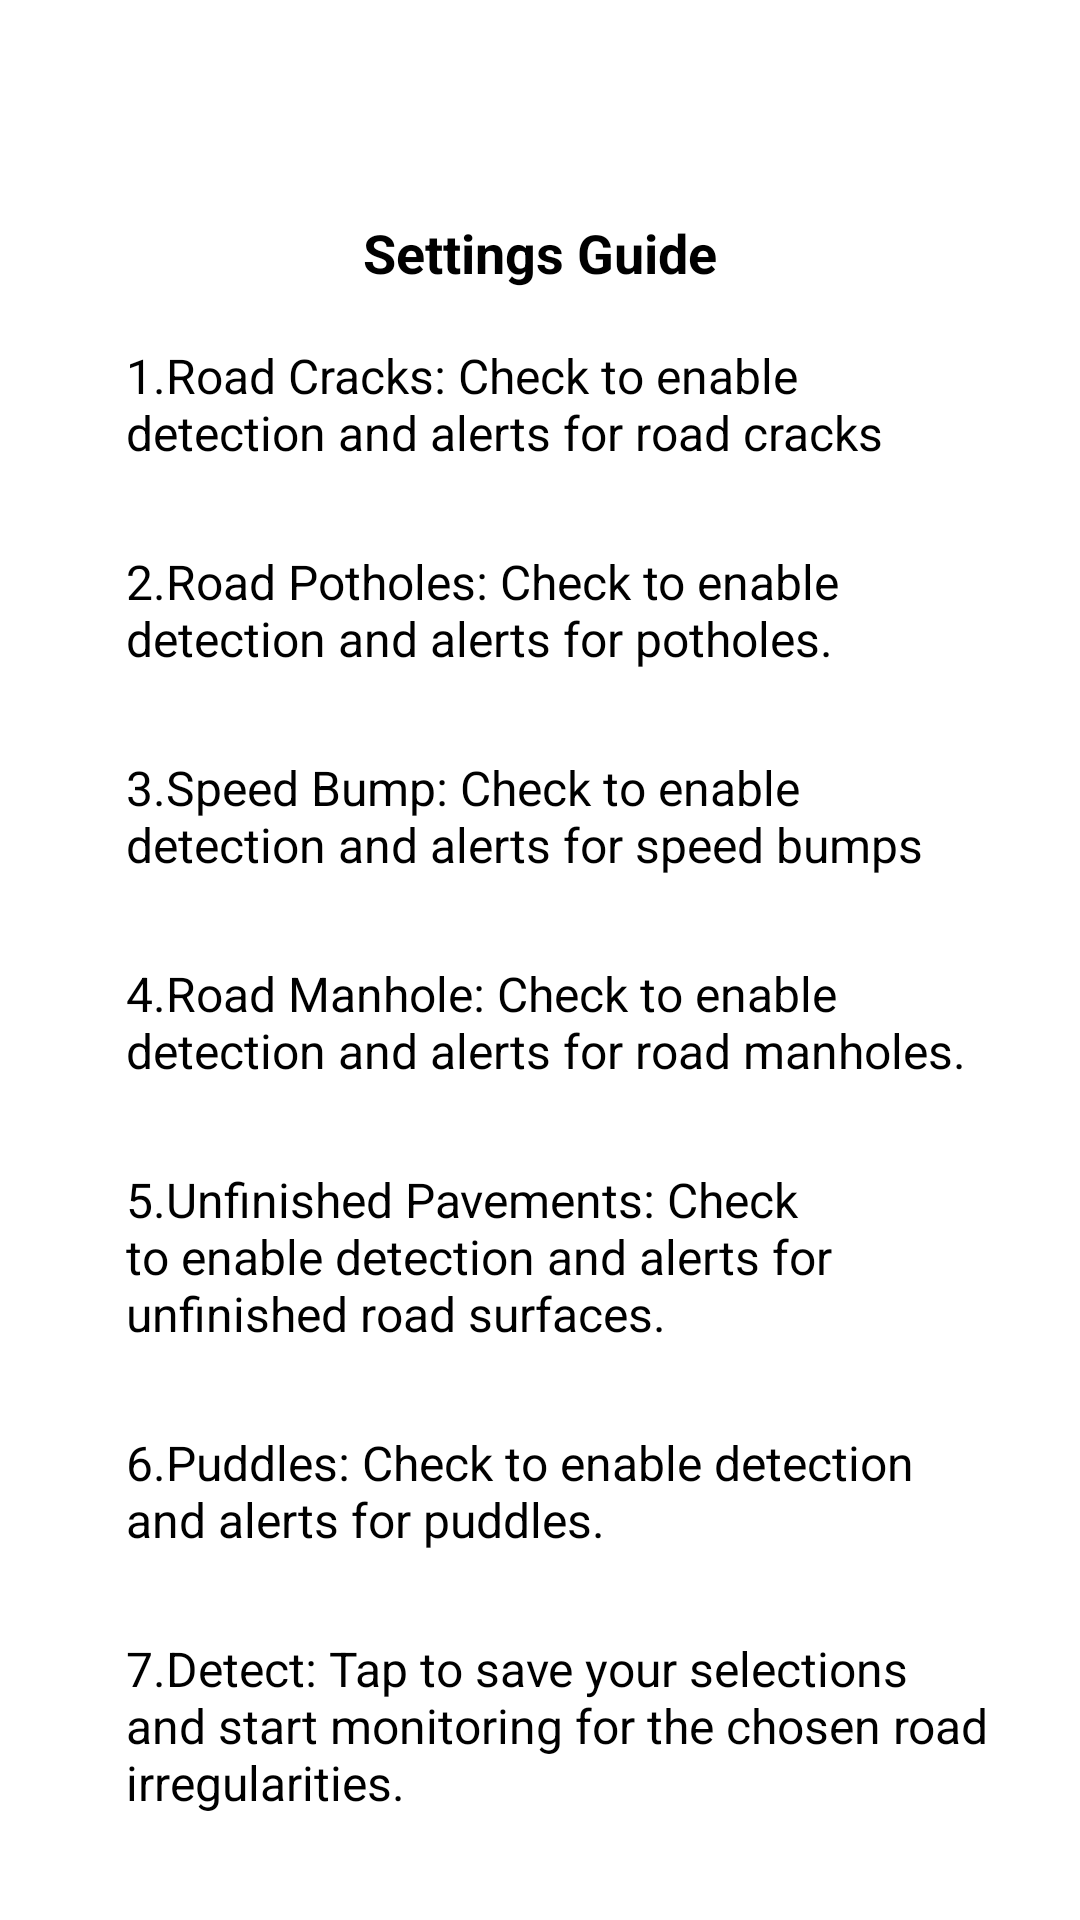

Reconstruct the res/layout file that produces this screen, plus the resources it refers to.
<!-- AndroidManifest.xml: application theme Theme.YoloV9Tflite -->
<!-- res/layout/help_settings.xml -->
<?xml version="1.0" encoding="utf-8"?>
<LinearLayout xmlns:android="http://schemas.android.com/apk/res/android"
    android:layout_width="match_parent"
    android:layout_height="match_parent"
    xmlns:app="http://schemas.android.com/apk/res-auto"
    android:orientation="vertical"
    android:padding="16dp"
    android:background="@drawable/dialogbg">

    
    <RelativeLayout
        android:layout_width="match_parent"
        android:layout_height="wrap_content"
        android:padding="8dp">

        

        <ImageView
            android:id="@+id/Backbutton"
            android:clickable="true"
            android:layout_width="30dp"
            android:layout_height="40dp"
            android:src="@drawable/back_arrow"
            app:layout_constraintTop_toTopOf="parent"
            app:layout_constraintStart_toStartOf="parent" />
        
        <ImageView
            android:id="@+id/cancelMenuButton"
            android:layout_width="29dp"
            android:layout_height="36dp"
            android:layout_alignParentEnd="true"
            android:layout_marginEnd="8dp"
            android:src="@drawable/ic_exit" />
    </RelativeLayout>

    
    <LinearLayout
        android:layout_width="match_parent"
        android:layout_height="wrap_content"
        android:orientation="horizontal"
        android:gravity="center_horizontal"
        android:paddingBottom="8dp">

        <TextView
            android:id="@+id/menuTitle"
            android:layout_width="wrap_content"
            android:layout_height="wrap_content"
            android:text="Settings Guide"
            android:textSize="18sp"
            android:textStyle="bold"
            android:textColor="#000000" />

    </LinearLayout>

    
    <LinearLayout
        android:orientation="horizontal"
        android:layout_width="match_parent"
        android:layout_height="wrap_content"
        android:padding="10dp"
        android:gravity="center_vertical">

        <TextView
            android:layout_width="0dp"
            android:layout_height="wrap_content"
            android:text="1.Road Cracks: Check to enable detection and alerts for road cracks"
            android:textColor="@color/black"
            android:layout_marginStart="16dp"
            android:textSize="16sp"
            android:layout_weight="1" />

    </LinearLayout>

    <LinearLayout
        android:layout_marginTop="8dp"
        android:layout_width="match_parent"
        android:layout_height="wrap_content"
        android:padding="10dp"
        android:gravity="center_vertical"
        android:orientation="horizontal">

        <TextView
            android:layout_width="0dp"
            android:layout_height="wrap_content"
            android:layout_marginStart="16dp"
            android:layout_weight="1"
            android:text="2.Road Potholes: Check to enable detection and alerts for potholes."
            android:textColor="@color/black"
            android:textSize="16sp" />

    </LinearLayout>

    <LinearLayout
        android:layout_marginTop="8dp"
        android:orientation="horizontal"
        android:layout_width="match_parent"
        android:layout_height="wrap_content"
        android:padding="10dp"
        android:gravity="center_vertical">

        <TextView
            android:layout_width="0dp"
            android:layout_height="wrap_content"
            android:text="3.Speed Bump: Check to enable detection and alerts for speed bumps"
            android:textColor="@color/black"
            android:layout_marginStart="16dp"
            android:textSize="16sp"
            android:layout_weight="1" />

    </LinearLayout>

    <LinearLayout
        android:layout_marginTop="8dp"

        android:orientation="horizontal"
        android:layout_width="match_parent"
        android:layout_height="wrap_content"
        android:padding="10dp"
        android:gravity="center_vertical">

        <TextView
            android:layout_width="0dp"
            android:layout_height="wrap_content"
            android:layout_marginStart="16dp"
            android:layout_weight="1"
            android:text="4.Road Manhole: Check to enable detection and alerts for road manholes."
            android:textColor="@color/black"
            android:textSize="16sp" />

    </LinearLayout>

    <LinearLayout
        android:layout_marginTop="8dp"

        android:orientation="horizontal"
        android:layout_width="match_parent"
        android:layout_height="wrap_content"
        android:padding="10dp"
        android:gravity="center_vertical">

        <TextView
            android:layout_width="0dp"
            android:layout_height="wrap_content"
            android:layout_marginStart="16dp"
            android:layout_weight="1"
            android:text="5.Unfinished Pavements: Check to enable detection and alerts for unfinished road surfaces."
            android:textColor="@color/black"
            android:textSize="16sp" />

    </LinearLayout>
    <LinearLayout
        android:layout_marginTop="8dp"
        android:orientation="horizontal"
        android:layout_width="match_parent"
        android:layout_height="wrap_content"
        android:padding="10dp"
        android:gravity="center_vertical">

        <TextView
            android:layout_width="0dp"
            android:layout_height="wrap_content"
            android:layout_marginStart="16dp"
            android:layout_weight="1"
            android:text="6.Puddles: Check to enable detection and alerts for puddles."
            android:textColor="@color/black"
            android:textSize="16sp" />

    </LinearLayout>

    <LinearLayout
        android:layout_marginTop="8dp"
        android:orientation="horizontal"
        android:layout_width="match_parent"
        android:layout_height="wrap_content"
        android:padding="10dp"
        android:gravity="center_vertical">

        <TextView
            android:layout_width="0dp"
            android:layout_height="wrap_content"
            android:layout_marginStart="16dp"
            android:layout_weight="1"
            android:text="7.Detect: Tap to save your selections and start monitoring for the chosen road irregularities."
            android:textColor="@color/black"
            android:textSize="16sp" />

    </LinearLayout>


</LinearLayout>
<!-- resources referenced by this layout -->
<resources>
  <color name="black">#FF000000</color>
  <!-- drawable dialogbg (drawable) -->
  <?xml version="1.0" encoding="utf-8"?>
  <shape xmlns:android="http://schemas.android.com/apk/res/android">
  
      <solid
          android:color="@color/white"/>
      <padding
          android:left="10dp"
          android:right="10dp"
          android:top="10dp"
          android:bottom="10dp"/>
  
      <stroke
          android:width="4dp"
          android:color="@color/white"/>
  
  </shape>
  <style name="Theme.YoloV9Tflite" parent="Base.Theme.YoloV9Tflite" />
  <color name="white">#FFFFFFFF</color>
  <style name="Base.Theme.YoloV9Tflite" parent="Theme.Material3.DayNight.NoActionBar">
  
          
          <item name="colorPrimary">@color/lavender</item>
          <item name="colorPrimaryVariant">@color/lavender</item>
          <item name="colorOnPrimary">@color/white</item>
  
  
          
          <item name="colorSecondary">@color/teal_200</item>
          <item name="colorSecondaryVariant">@color/teal_700</item>
          <item name="colorOnSecondary">@color/black</item>
  
          
          <item name="android:statusBarColor">@android:color/transparent</item>
          
          <item name="android:windowLightStatusBar">true</item>
  
          
          <item name="android:navigationBarColor">@android:color/transparent</item>
      </style>
  <color name="lavender">#8692f7</color>
  <color name="teal_200">#0300C5</color>
  <color name="teal_700">#FF018786</color>
</resources>
